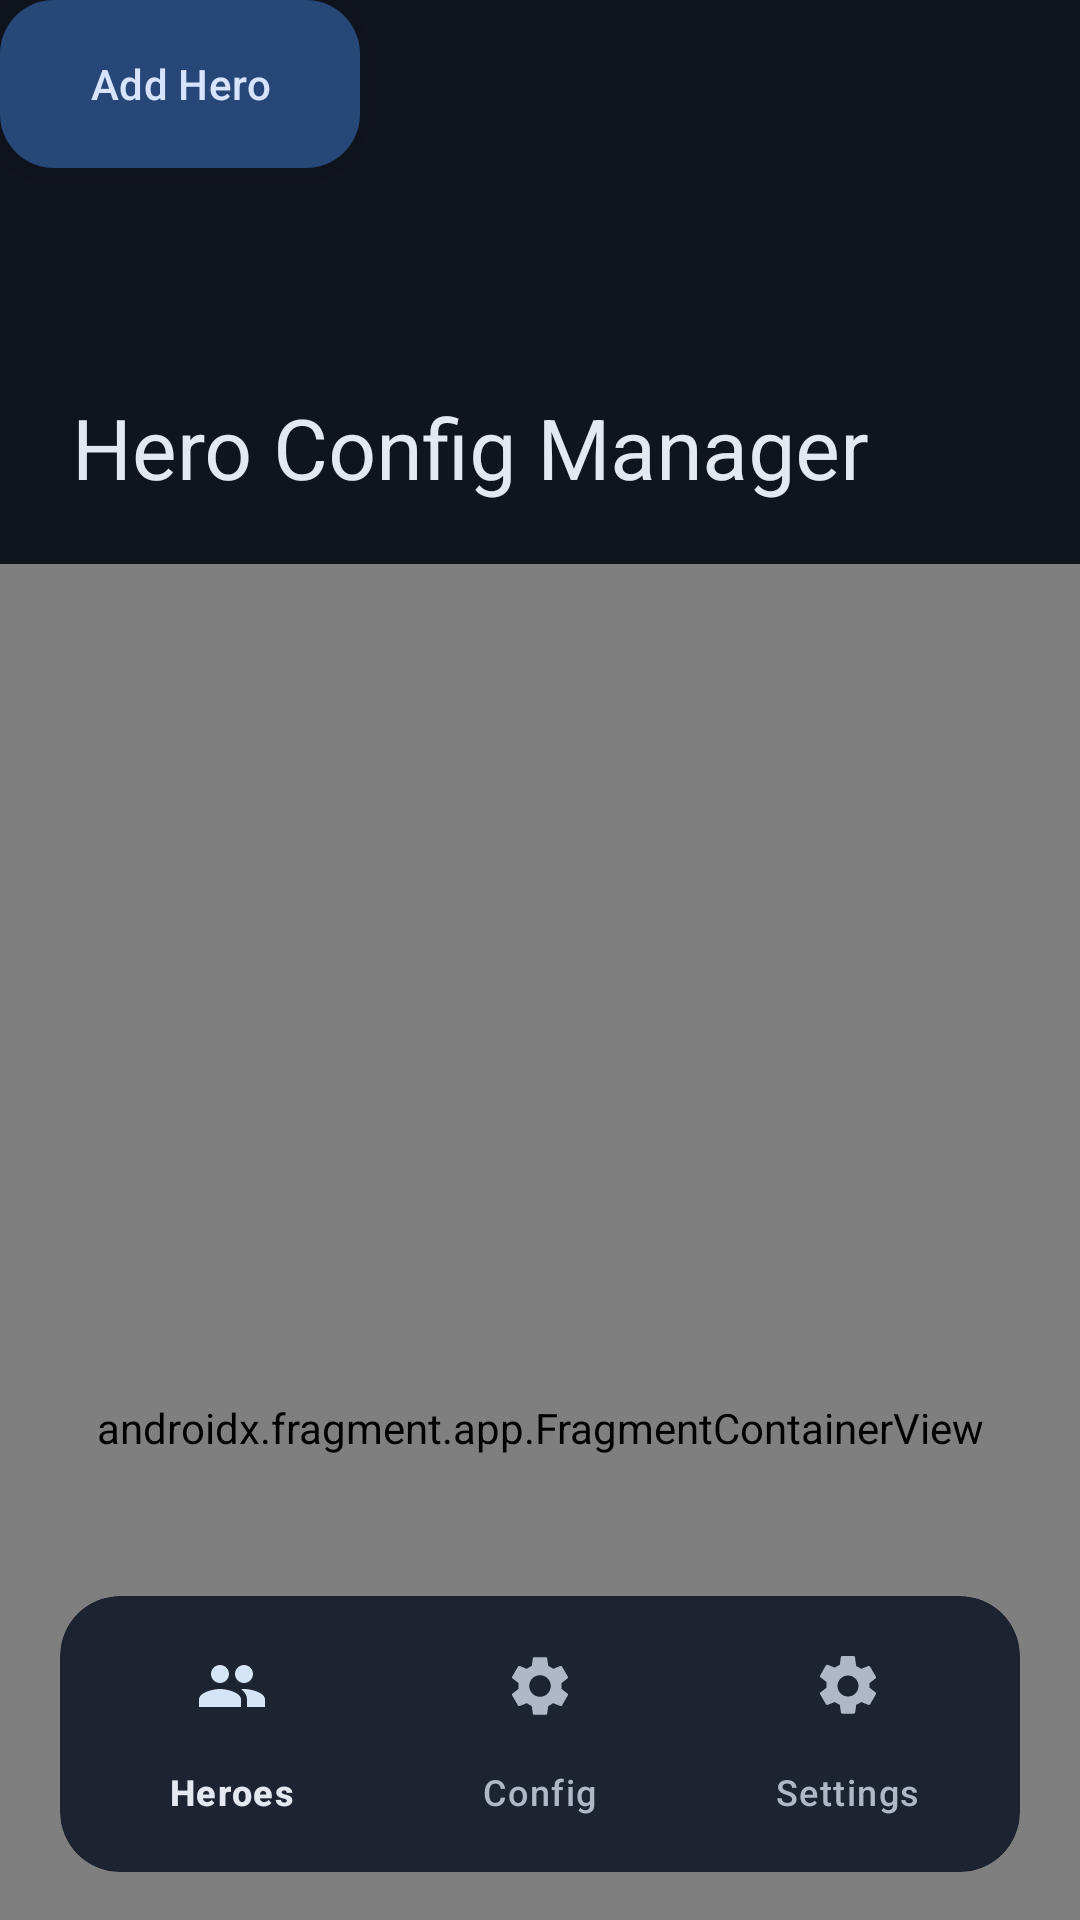

This screen was rendered from an Android layout file. Write that file and the resources it references.
<!-- AndroidManifest.xml: application theme Theme.HeroConfigManager -->
<!-- res/layout/activity_main.xml -->
<?xml version="1.0" encoding="utf-8"?>
<androidx.constraintlayout.widget.ConstraintLayout
    xmlns:android="http://schemas.android.com/apk/res/android"
    xmlns:app="http://schemas.android.com/apk/res-auto"
    android:layout_width="match_parent"
    android:layout_height="match_parent"
    android:background="?attr/colorSurface">

    <com.google.android.material.card.MaterialCardView
        android:id="@+id/railCard"
        style="@style/Widget.HeroConfig.SurfaceCard"
        android:layout_width="wrap_content"
        android:layout_height="0dp"
        android:layout_marginStart="12dp"
        android:layout_marginTop="12dp"
        android:layout_marginBottom="12dp"
        android:visibility="gone"
        app:layout_constraintBottom_toBottomOf="parent"
        app:layout_constraintStart_toStartOf="parent"
        app:layout_constraintTop_toTopOf="parent">

        <com.google.android.material.navigationrail.NavigationRailView
            android:id="@+id/navigationRail"
            style="@style/Widget.HeroConfig.NavigationRail"
            android:layout_width="wrap_content"
            android:layout_height="match_parent"
            android:background="@android:color/transparent"
            android:paddingVertical="12dp"
            app:headerLayout="@layout/view_navigation_rail_header"
            app:menu="@menu/bottom_nav_menu" />

    </com.google.android.material.card.MaterialCardView>

    <androidx.coordinatorlayout.widget.CoordinatorLayout
        android:id="@+id/contentCoordinator"
        android:layout_width="0dp"
        android:layout_height="0dp"
        app:layout_constraintBottom_toBottomOf="parent"
        app:layout_constraintEnd_toEndOf="parent"
        app:layout_constraintStart_toEndOf="@id/railCard"
        app:layout_constraintTop_toTopOf="parent">

        <com.google.android.material.appbar.AppBarLayout
            android:id="@+id/appBarLayout"
            android:layout_width="match_parent"
            android:layout_height="wrap_content"
            android:background="@android:color/transparent"
            app:elevation="0dp">

            <com.google.android.material.appbar.CollapsingToolbarLayout
                android:id="@+id/collapsingToolbar"
                style="@style/Widget.Material3.CollapsingToolbar.Large"
                android:layout_width="match_parent"
                android:layout_height="@dimen/collapsing_toolbar_height"
                android:background="?attr/colorSurface"
                app:contentScrim="?attr/colorSurface"
                app:expandedTitleMarginBottom="@dimen/expanded_title_margin_bottom"
                app:expandedTitleMarginStart="@dimen/expanded_title_margin_start"
                app:layout_scrollFlags="scroll|exitUntilCollapsed|snap"
                app:title="@string/app_name"
                app:titleCollapseMode="fade">

                <View
                    android:layout_width="match_parent"
                    android:layout_height="match_parent"
                    android:background="@drawable/gradient_bottom_fade" />

                <com.google.android.material.appbar.MaterialToolbar
                    android:id="@+id/toolbar"
                    style="@style/Widget.HeroConfig.Toolbar"
                    android:layout_width="match_parent"
                    android:layout_height="?attr/actionBarSize"
                    app:layout_collapseMode="pin" />

            </com.google.android.material.appbar.CollapsingToolbarLayout>

        </com.google.android.material.appbar.AppBarLayout>

        <androidx.fragment.app.FragmentContainerView
            android:id="@+id/nav_host_fragment"
            android:name="androidx.navigation.fragment.NavHostFragment"
            android:layout_width="match_parent"
            android:layout_height="match_parent"
            app:defaultNavHost="true"
            app:layout_behavior="@string/appbar_scrolling_view_behavior"
            app:navGraph="@navigation/nav_graph" />

        <com.google.android.material.card.MaterialCardView
            android:id="@+id/bottomNavCard"
            style="@style/Widget.HeroConfig.SurfaceCard"
            android:layout_width="match_parent"
            android:layout_height="wrap_content"
            android:layout_gravity="bottom"
            android:layout_marginHorizontal="@dimen/bottom_nav_margin_horizontal"
            android:layout_marginBottom="@dimen/bottom_nav_margin_bottom">

            <com.google.android.material.bottomnavigation.BottomNavigationView
                android:id="@+id/bottomNav"
                style="@style/Widget.HeroConfig.BottomNav"
                android:layout_width="match_parent"
                android:layout_height="wrap_content"
                android:background="@android:color/transparent"
                android:padding="@dimen/bottom_nav_inner_padding"
                app:elevation="0dp"
                app:itemIconSize="24dp"
                app:labelVisibilityMode="labeled"
                app:menu="@menu/bottom_nav_menu" />

        </com.google.android.material.card.MaterialCardView>

        <com.google.android.material.floatingactionbutton.ExtendedFloatingActionButton
            android:id="@+id/fabAddHeroMain"
            style="@style/Widget.HeroConfig.ExtendedFab"
            android:layout_width="wrap_content"
            android:layout_height="wrap_content"
            android:layout_marginEnd="@dimen/fab_margin_end"
            android:layout_marginBottom="@dimen/fab_margin_bottom"
            android:contentDescription="@string/add_hero"
            android:text="@string/add_hero"
            app:icon="@drawable/ic_add" />

    </androidx.coordinatorlayout.widget.CoordinatorLayout>

</androidx.constraintlayout.widget.ConstraintLayout>
<!-- res/layout/view_navigation_rail_header.xml (included above) -->
<?xml version="1.0" encoding="utf-8"?>
<LinearLayout xmlns:android="http://schemas.android.com/apk/res/android"
    android:layout_width="wrap_content"
    android:layout_height="wrap_content"
    android:gravity="center"
    android:orientation="vertical"
    android:paddingHorizontal="12dp"
    android:paddingTop="12dp"
    android:paddingBottom="20dp">

    <ImageView
        android:layout_width="28dp"
        android:layout_height="28dp"
        android:contentDescription="@string/app_name"
        android:src="@drawable/ic_heroes"
        android:tint="?attr/colorPrimary" />

</LinearLayout>
<!-- resources referenced by this layout -->
<resources>
  <dimen name="bottom_nav_inner_padding">6dp</dimen>
  <dimen name="bottom_nav_margin_bottom">12dp</dimen>
  <dimen name="bottom_nav_margin_horizontal">16dp</dimen>
  <dimen name="collapsing_toolbar_height">176dp</dimen>
  <dimen name="expanded_title_margin_bottom">28dp</dimen>
  <dimen name="expanded_title_margin_start">24dp</dimen>
  <dimen name="fab_margin_bottom">20dp</dimen>
  <dimen name="fab_margin_end">16dp</dimen>
  <string name="add_hero">Add Hero</string>
  <string name="app_name">Hero Config Manager</string>
  <style name="Widget.HeroConfig.BottomNav" parent="Widget.Material3.BottomNavigationView">
          <item name="android:background">@android:color/transparent</item>
          <item name="itemRippleColor">?attr/colorPrimaryContainer</item>
          <item name="itemActiveIndicatorStyle">@style/Widget.HeroConfig.BottomNav.ActiveIndicator</item>
      </style>
  <style name="Widget.HeroConfig.ExtendedFab" parent="Widget.Material3.ExtendedFloatingActionButton.Primary">
          <item name="shapeAppearanceOverlay">@style/ShapeAppearance.HeroConfig.Medium</item>
      </style>
  <style name="Widget.HeroConfig.NavigationRail" parent="Widget.Material3.NavigationRailView">
          <item name="android:background">@android:color/transparent</item>
          <item name="itemRippleColor">?attr/colorPrimaryContainer</item>
          <item name="itemActiveIndicatorStyle">@style/Widget.HeroConfig.BottomNav.ActiveIndicator</item>
          <item name="menuGravity">top</item>
      </style>
  <style name="Widget.HeroConfig.SurfaceCard" parent="Widget.Material3.CardView.Filled">
          <item name="cardCornerRadius">@dimen/card_corner_radius_medium</item>
          <item name="cardBackgroundColor">?attr/colorSurfaceContainerHigh</item>
          <item name="cardElevation">0dp</item>
      </style>
  <style name="Widget.HeroConfig.Toolbar" parent="Widget.Material3.Toolbar">
          <item name="android:background">@android:color/transparent</item>
          <item name="titleTextAppearance">@style/TextAppearance.HeroConfig.Toolbar</item>
          <item name="navigationIconTint">?attr/colorOnSurface</item>
      </style>
  <style name="Widget.HeroConfig.BottomNav.ActiveIndicator" parent="Widget.Material3.BottomNavigationView.ActiveIndicator">
          <item name="android:color">?attr/colorPrimaryContainer</item>
      </style>
  <style name="ShapeAppearance.HeroConfig.Medium" parent="ShapeAppearance.Material3.MediumComponent">
          <item name="cornerSize">18dp</item>
      </style>
  <dimen name="card_corner_radius_medium">20dp</dimen>
  <style name="TextAppearance.HeroConfig.Toolbar" parent="TextAppearance.Material3.TitleLarge">
          <item name="android:textColor">?attr/colorOnSurface</item>
          <item name="android:fontFamily">sans-serif-medium</item>
      </style>
  <color name="primary">#A8C8FF</color>
  <color name="on_primary">#0F2E5C</color>
  <color name="primary_container">#264777</color>
  <color name="on_primary_container">#D7E3FF</color>
  <color name="secondary_container">#2F445C</color>
  <color name="on_secondary_container">#D5E4F7</color>
  <color name="surface">#10141C</color>
  <color name="on_surface">#E3E8F1</color>
  <color name="surface_variant">#1B2230</color>
  <color name="on_surface_variant">#AEB8C7</color>
  <color name="surface_container">#171D28</color>
  <color name="surface_container_high">#1C2431</color>
  <color name="surface_container_highest">#252F3F</color>
  <color name="outline_variant">#364255</color>
  <color name="error">#FFB4AB</color>
  <color name="background">#0B0F15</color>
  <style name="ShapeAppearance.HeroConfig.Small" parent="ShapeAppearance.Material3.SmallComponent">
          <item name="cornerSize">14dp</item>
      </style>
  <style name="ShapeAppearance.HeroConfig.Large" parent="ShapeAppearance.Material3.LargeComponent">
          <item name="cornerSize">28dp</item>
      </style>
</resources>
